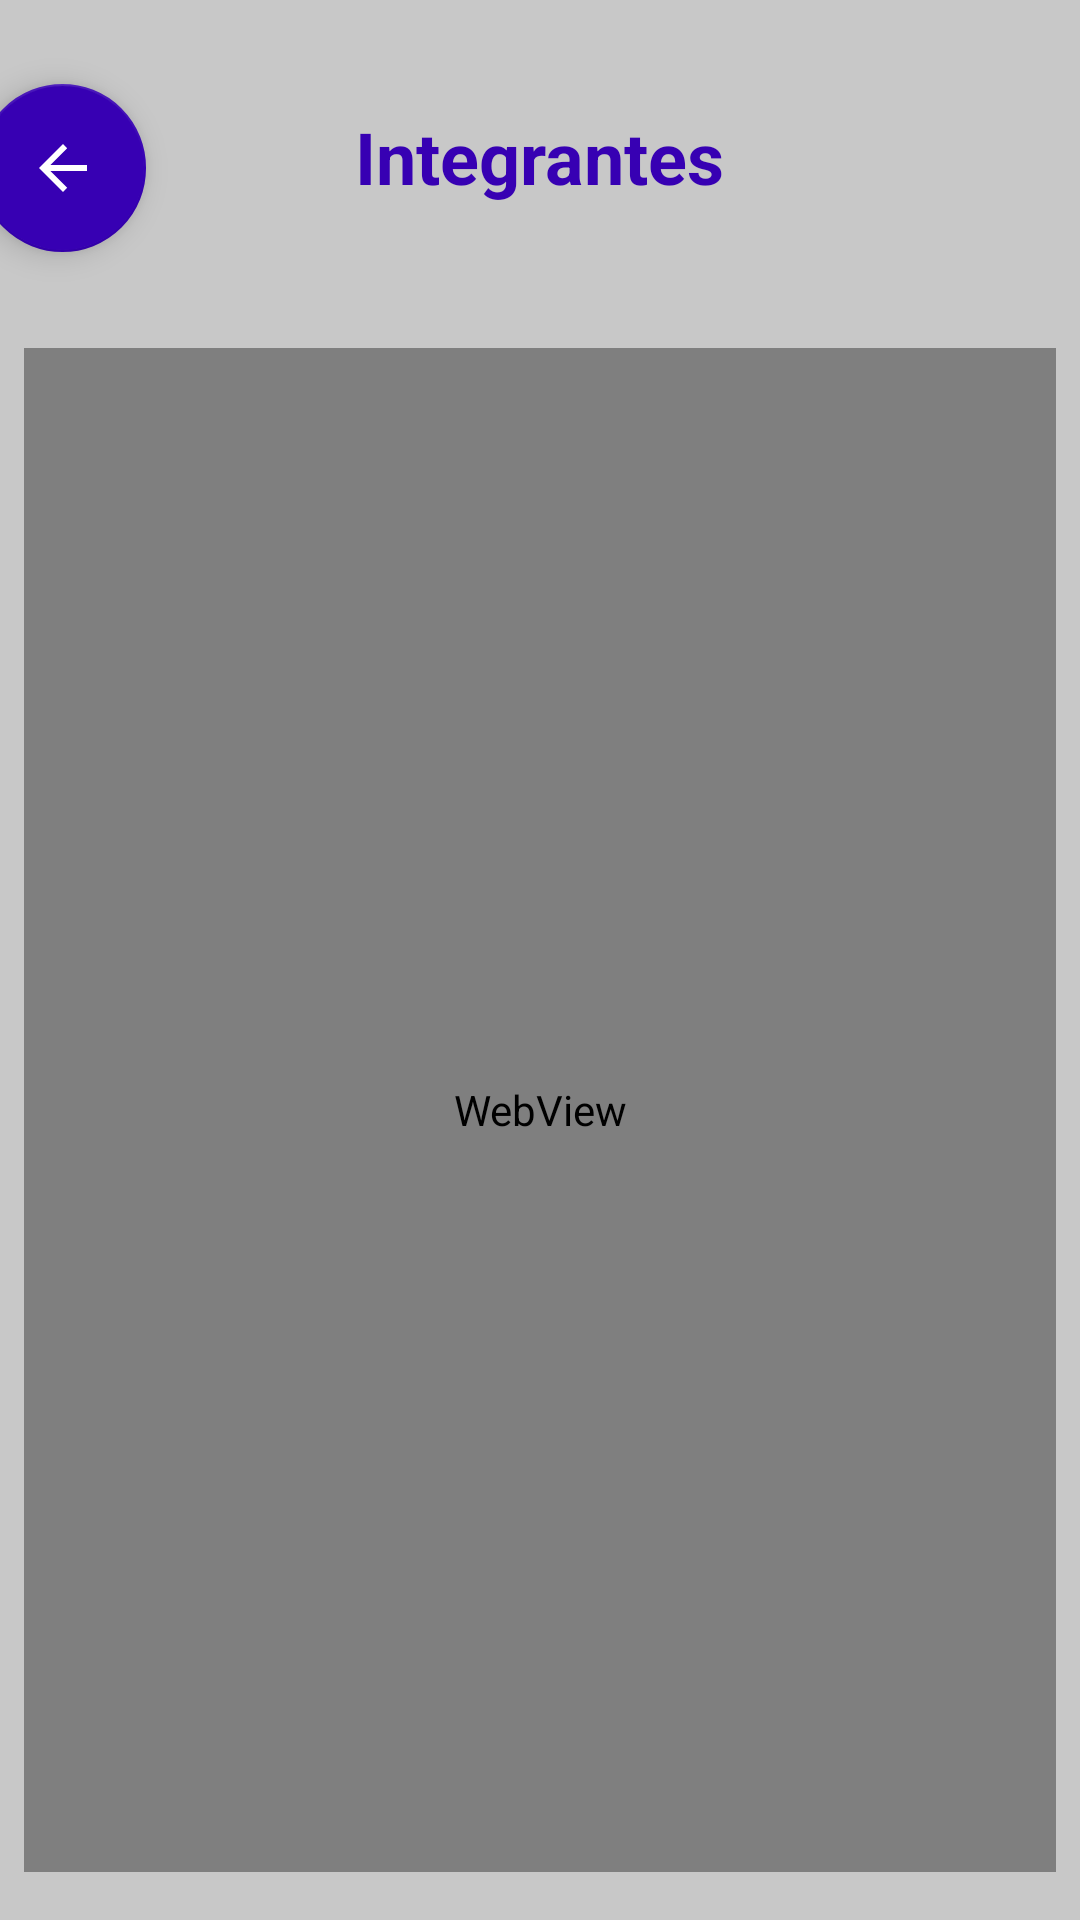

This screen was rendered from an Android layout file. Write that file and the resources it references.
<!-- AndroidManifest.xml: application theme Theme.ParcialDos -->
<!-- res/layout/activity_integrantes.xml -->
<?xml version="1.0" encoding="utf-8"?>
<androidx.constraintlayout.widget.ConstraintLayout xmlns:android="http://schemas.android.com/apk/res/android"
    xmlns:app="http://schemas.android.com/apk/res-auto"
    xmlns:tools="http://schemas.android.com/tools"
    android:layout_width="match_parent"
    android:layout_height="match_parent"
    android:background="@color/cardview_shadow_start_color"
    tools:context=".integrantes">

    <TextView
        android:id="@+id/lblIntegrantes"
        android:layout_width="198dp"
        android:layout_height="33dp"
        android:layout_marginStart="8dp"
        android:layout_marginTop="36dp"
        android:layout_marginEnd="8dp"
        android:text="Integrantes"
        android:textAlignment="center"
        android:textAppearance="@style/TextAppearance.AppCompat.Display1"
        android:textColor="@color/purple_700"
        android:textSize="24sp"
        android:textStyle="bold"
        app:layout_constraintEnd_toEndOf="parent"
        app:layout_constraintHorizontal_bias="0.497"
        app:layout_constraintStart_toStartOf="parent"
        app:layout_constraintTop_toTopOf="parent" />

    <com.google.android.material.floatingactionbutton.FloatingActionButton
        android:id="@+id/btnRegresar"
        android:layout_width="wrap_content"
        android:layout_height="wrap_content"
        android:layout_marginTop="28dp"
        android:layout_marginEnd="32dp"
        android:clickable="true"
        android:contentDescription="@string/regresar"
        android:focusable="true"
        app:backgroundTint="@color/purple_700"
        app:layout_constraintEnd_toStartOf="@+id/lblIntegrantes"
        app:layout_constraintTop_toTopOf="parent"
        app:rippleColor="#C8ECFF"
        app:srcCompat="?attr/actionModeCloseDrawable"
        app:tint="@android:color/white" />

    <WebView
        android:id="@+id/wvContenido"
        android:layout_width="0dp"
        android:layout_height="0dp"
        android:layout_marginStart="8dp"
        android:layout_marginTop="32dp"
        android:layout_marginEnd="8dp"
        android:layout_marginBottom="16dp"
        app:layout_constraintBottom_toBottomOf="parent"
        app:layout_constraintEnd_toEndOf="parent"
        app:layout_constraintStart_toStartOf="parent"
        app:layout_constraintTop_toBottomOf="@+id/btnRegresar" />
</androidx.constraintlayout.widget.ConstraintLayout>
<!-- resources referenced by this layout -->
<resources>
  <color name="purple_700">#FF3700B3</color>
  <string name="regresar">regresar</string>
  <style name="Theme.ParcialDos" parent="Theme.MaterialComponents.DayNight.DarkActionBar">
          
          <item name="colorPrimary">@color/teal_700</item>
          <item name="colorPrimaryVariant">@color/teal_200</item>
          <item name="colorOnPrimary">@color/white</item>
          
          <item name="colorSecondary">@color/purple_200</item>
          <item name="colorSecondaryVariant">@color/purple_700</item>
          <item name="colorOnSecondary">@color/black</item>
          
          <item name="android:statusBarColor" tools:targetApi="l">?attr/colorPrimaryVariant</item>
          
      </style>
  <color name="teal_700">#FF018786</color>
  <color name="teal_200">#FF03DAC5</color>
  <color name="white">#FFFFFFFF</color>
  <color name="purple_200">#FFBB86FC</color>
  <color name="black">#FF000000</color>
</resources>
